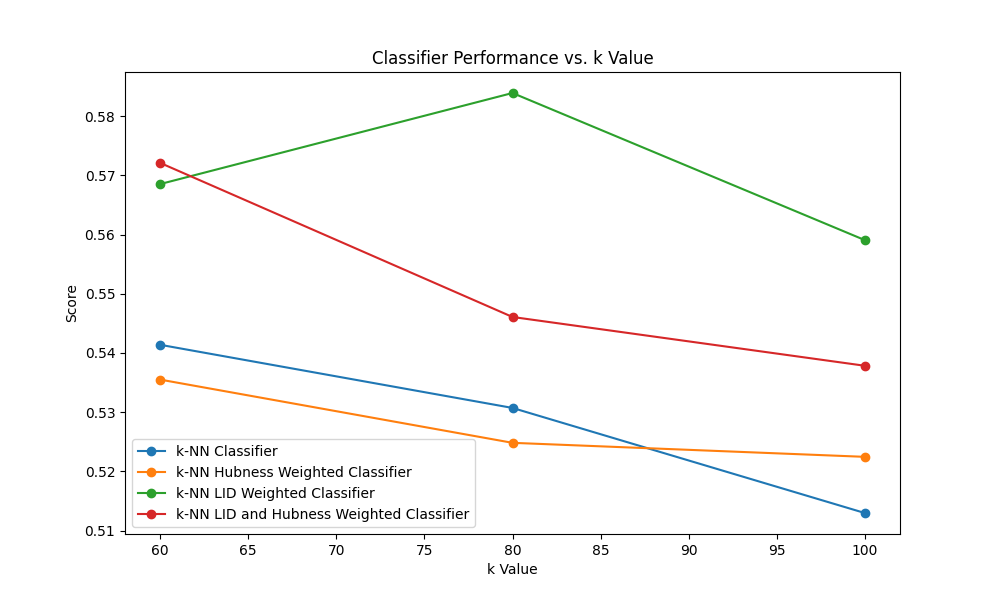

The file beside this chart, header and first rows:
classifiers; 60; 80; 100
knn_classifier; 0.5414; 0.5307; 0.513
knn_classifier_hubness_weighted; 0.5355; 0.5248; 0.5225
knn_classifier_lid; 0.5685; 0.5839; 0.5591
knn_classifier_lid_and_hubness_weight; 0.5721; 0.5461; 0.5378
